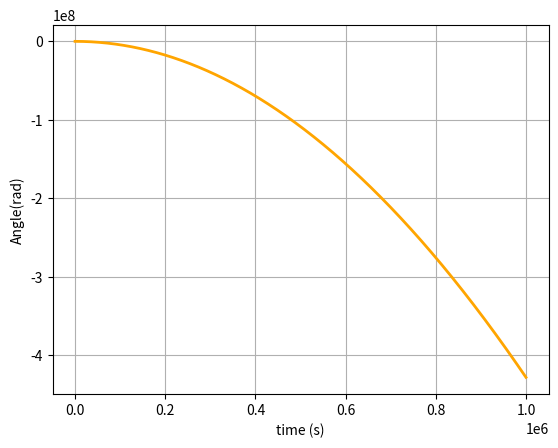

This figure's Python source:
# JupiterLab
#pip install scipy

import numpy as np
import math
import matplotlib.pyplot as plt
from scipy.integrate import odeint

pi=3.14
n=0.13 # šķīduma viskozitāte
r=0.003 #  objekta rādiuss
b= 0.001 # lauka stiprums
q =1100 #  šķīduma blīvums
M=0.02 # magnētiskais moments
y = 8*pi*n*(r**3) # Rotācijas berzes koeficients
I=2 # Inerces moments
W=10000

def q_derivatives(z,t):
    return [z[1], ((1/1)*(-(y)*(z[1]+W) - M*b*np.sin(z[0]) ))]

time = np.arange(0, 1000000, 1)

angle, velocity = odeint(q_derivatives, [0.1, 0], time).T 

plt.plot(time, angle , 'orange', linewidth = 2)
plt.xlabel('time (s)')
plt.ylabel('Angle(rad)')
plt.ticklabel_format(style='sci', axis='x', scilimits=(0,0))
plt.grid(True)
